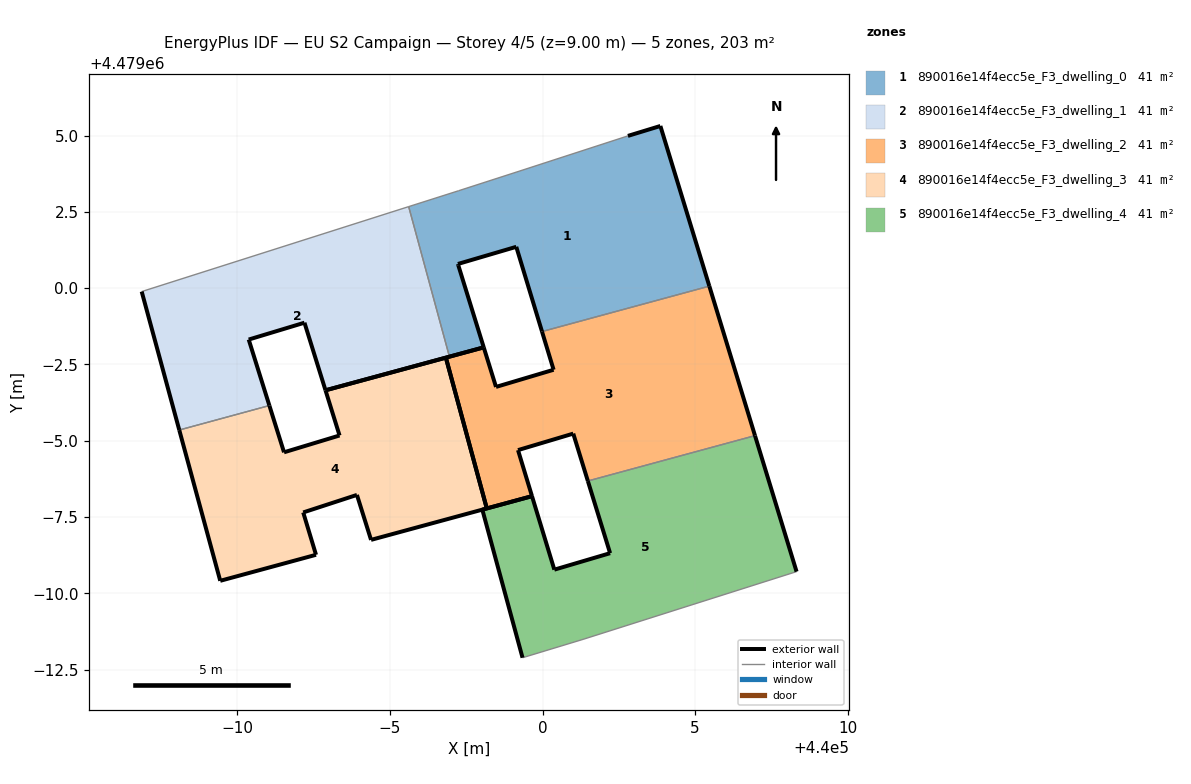
=== STOREY PLAN SPEC (per zone: floor XY polygon, exterior-wall plan segments, windows/doors) ===
zone 1: 890016e14f4ecc5e_F3_dwelling_0  (40.5 m²)
  floor: (440005.46, 4479000.07) (440003.86, 4479005.31) (440002.80, 4479004.99) (439999.23, 4479003.83) (439997.25, 4479003.19) (439995.61, 4479002.67) (439996.95, 4478997.76) (439998.07, 4478998.06) (439997.24, 4479000.75) (439997.23, 4479000.79) (439999.14, 4479001.36) (439999.98, 4478998.58)
  exterior wall: (440002.80, 4479004.99) – (440003.86, 4479005.31)  [1.1 m]
  exterior wall: (440003.86, 4479005.31) – (440005.47, 4479000.07)  [5.5 m]
  exterior wall: (439999.98, 4478998.58) – (439999.14, 4479001.36)  [2.9 m]
  exterior wall: (439999.14, 4479001.36) – (439997.23, 4479000.79)  [2.0 m]
  exterior wall: (439997.23, 4479000.79) – (439997.24, 4479000.75)  [0.0 m]
  exterior wall: (439997.24, 4479000.75) – (439998.07, 4478998.06)  [2.8 m]
  exterior wall: (439998.07, 4478998.06) – (439996.95, 4478997.76)  [1.2 m]
  interior walls: 5
zone 2: 890016e14f4ecc5e_F3_dwelling_1  (40.5 m²)
  floor: (439996.95, 4478997.76) (439995.61, 4479002.67) (439986.87, 4478999.89) (439988.10, 4478995.35) (439991.05, 4478996.16) (439990.37, 4478998.32) (439992.20, 4478998.87) (439992.89, 4478996.65)
  exterior wall: (439992.20, 4478998.87) – (439990.37, 4478998.32)  [1.9 m]
  exterior wall: (439990.37, 4478998.32) – (439991.05, 4478996.16)  [2.3 m]
  exterior wall: (439988.10, 4478995.35) – (439986.87, 4478999.89)  [4.7 m]
  exterior wall: (439996.95, 4478997.76) – (439992.89, 4478996.65)  [4.2 m]
  exterior wall: (439992.89, 4478996.65) – (439992.20, 4478998.87)  [2.3 m]
  interior walls: 3
zone 3: 890016e14f4ecc5e_F3_dwelling_2  (40.5 m²)
  floor: (440006.96, 4478995.17) (440005.46, 4479000.07) (439999.98, 4478998.58) (440000.36, 4478997.33) (439998.48, 4478996.76) (439998.07, 4478998.06) (439996.83, 4478997.72) (439998.17, 4478992.78) (439999.65, 4478993.19) (439999.20, 4478994.70) (440001.01, 4478995.24) (440001.48, 4478993.68)
  exterior wall: (439998.48, 4478996.76) – (440000.36, 4478997.33)  [2.0 m]
  exterior wall: (440000.36, 4478997.33) – (439999.98, 4478998.58)  [1.3 m]
  exterior wall: (440005.47, 4479000.07) – (440006.96, 4478995.17)  [5.1 m]
  exterior wall: (440001.48, 4478993.68) – (440001.01, 4478995.24)  [1.6 m]
  exterior wall: (440001.01, 4478995.24) – (439999.20, 4478994.70)  [1.9 m]
  exterior wall: (439999.20, 4478994.70) – (439999.66, 4478993.19)  [1.6 m]
  exterior wall: (439999.66, 4478993.19) – (439998.17, 4478992.78)  [1.5 m]
  exterior wall: (439996.83, 4478997.72) – (439998.07, 4478998.06)  [1.3 m]
  exterior wall: (439998.07, 4478998.06) – (439998.48, 4478996.76)  [1.4 m]
  exterior wall: (439998.17, 4478992.78) – (439996.83, 4478997.72)  [5.1 m]
  interior walls: 2
zone 4: 890016e14f4ecc5e_F3_dwelling_3  (40.5 m²)
  floor: (439998.17, 4478992.78) (439996.83, 4478997.72) (439992.89, 4478996.65) (439993.35, 4478995.17) (439991.53, 4478994.62) (439991.05, 4478996.16) (439988.10, 4478995.35) (439989.44, 4478990.41) (439992.58, 4478991.26) (439992.16, 4478992.65) (439993.92, 4478993.23) (439994.38, 4478991.75)
  exterior wall: (439991.53, 4478994.62) – (439993.35, 4478995.17)  [1.9 m]
  exterior wall: (439993.35, 4478995.17) – (439992.89, 4478996.65)  [1.5 m]
  exterior wall: (439992.89, 4478996.65) – (439996.83, 4478997.72)  [4.1 m]
  exterior wall: (439998.17, 4478992.78) – (439994.38, 4478991.75)  [3.9 m]
  exterior wall: (439994.38, 4478991.75) – (439993.92, 4478993.23)  [1.5 m]
  exterior wall: (439993.92, 4478993.23) – (439992.16, 4478992.65)  [1.9 m]
  exterior wall: (439992.16, 4478992.65) – (439992.58, 4478991.26)  [1.4 m]
  exterior wall: (439992.58, 4478991.26) – (439989.44, 4478990.41)  [3.3 m]
  exterior wall: (439989.44, 4478990.41) – (439988.10, 4478995.35)  [5.1 m]
  exterior wall: (439991.05, 4478996.16) – (439991.53, 4478994.62)  [1.6 m]
  exterior wall: (439996.83, 4478997.72) – (439998.17, 4478992.78)  [5.1 m]
  interior walls: 1
zone 5: 890016e14f4ecc5e_F3_dwelling_4  (40.5 m²)
  floor: (440008.32, 4478990.71) (440006.96, 4478995.17) (440001.48, 4478993.68) (440002.21, 4478991.32) (440000.39, 4478990.78) (439999.65, 4478993.19) (439998.03, 4478992.74) (439999.34, 4478987.89) (440001.33, 4478988.49)
  exterior wall: (440000.39, 4478990.78) – (440002.21, 4478991.32)  [1.9 m]
  exterior wall: (440002.21, 4478991.32) – (440001.48, 4478993.68)  [2.5 m]
  exterior wall: (440006.96, 4478995.17) – (440008.32, 4478990.71)  [4.7 m]
  exterior wall: (439999.34, 4478987.89) – (439998.03, 4478992.74)  [5.0 m]
  exterior wall: (439998.03, 4478992.74) – (439999.66, 4478993.19)  [1.7 m]
  exterior wall: (439999.66, 4478993.19) – (440000.39, 4478990.78)  [2.5 m]
  interior walls: 3

=== DERIVED (storey summary) ===
Building: EU S2 Campaign
Storey: 4 of 5  (floor level z = 9.00 m)
Storey gross floor area: 202.7 m²
Zones on this storey: 5
  - 890016e14f4ecc5e_F3_dwelling_0: floor 40.5 m²; exterior wall 15.5 m (46.6 m²); WWR 0.0%
  - 890016e14f4ecc5e_F3_dwelling_1: floor 40.5 m²; exterior wall 15.4 m (46.2 m²); WWR 0.0%
  - 890016e14f4ecc5e_F3_dwelling_2: floor 40.5 m²; exterior wall 22.8 m (68.4 m²); WWR 0.0%
  - 890016e14f4ecc5e_F3_dwelling_3: floor 40.5 m²; exterior wall 31.4 m (94.2 m²); WWR 0.0%
  - 890016e14f4ecc5e_F3_dwelling_4: floor 40.5 m²; exterior wall 18.3 m (54.8 m²); WWR 0.0%
Zone adjacency (shared interzone walls):
  - 890016e14f4ecc5e_F3_dwelling_0 ↔ 890016e14f4ecc5e_F3_dwelling_1
  - 890016e14f4ecc5e_F3_dwelling_0 ↔ 890016e14f4ecc5e_F3_dwelling_2
  - 890016e14f4ecc5e_F3_dwelling_1 ↔ 890016e14f4ecc5e_F3_dwelling_3
  - 890016e14f4ecc5e_F3_dwelling_2 ↔ 890016e14f4ecc5e_F3_dwelling_4